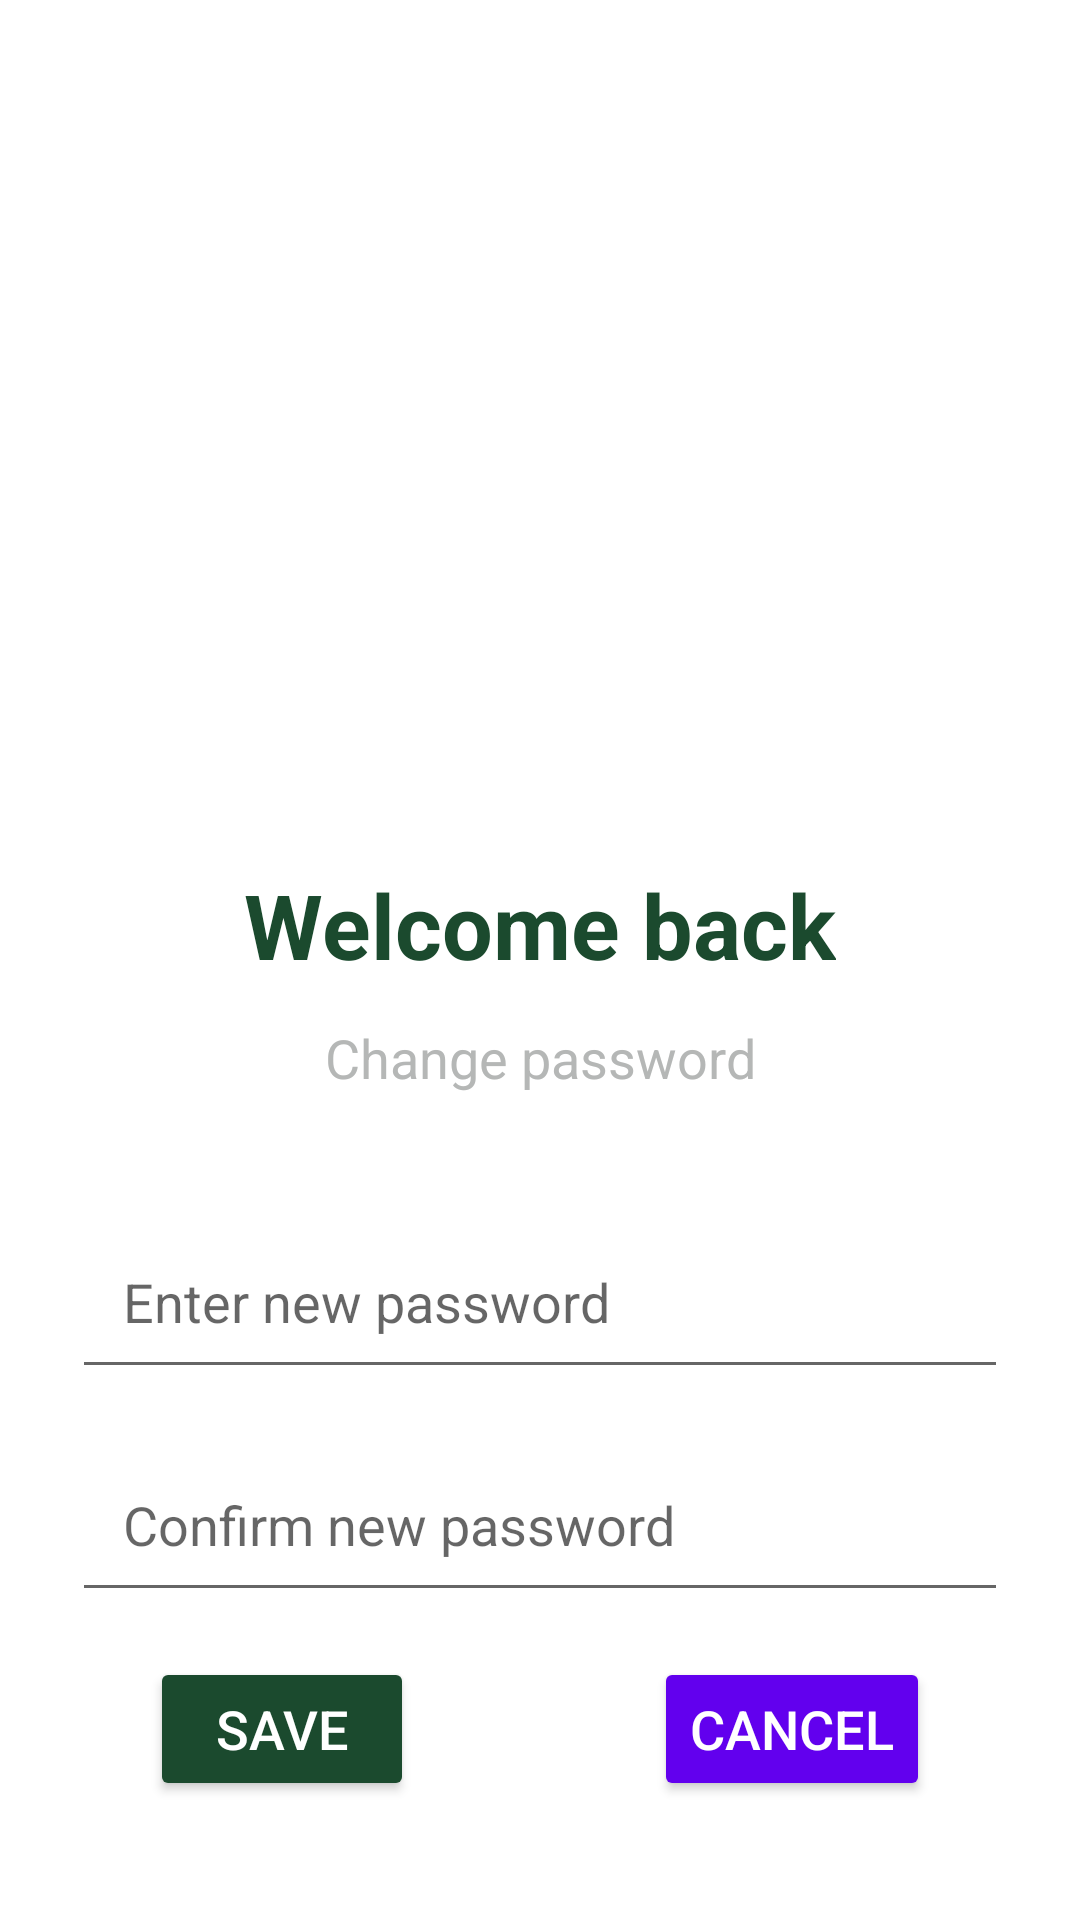

Layout XML and referenced resources for this Android screen:
<!-- AndroidManifest.xml: application theme Theme.RecipeCake -->
<!-- res/layout/activity_change_password.xml -->
<?xml version="1.0" encoding="utf-8"?>
<androidx.constraintlayout.widget.ConstraintLayout xmlns:android="http://schemas.android.com/apk/res/android"
    xmlns:app="http://schemas.android.com/apk/res-auto"
    xmlns:tools="http://schemas.android.com/tools"
    android:layout_width="match_parent"
    android:background="@color/white"
    android:layout_height="match_parent"
    tools:context=".LoginActivity">

    <androidx.constraintlayout.widget.ConstraintLayout
        android:id="@+id/constraintLayout"
        android:layout_width="0dp"
        android:layout_height="0dp"
        android:background="@drawable/plant"
        app:layout_constraintEnd_toEndOf="parent"
        app:layout_constraintHeight_percent="0.4"
        app:layout_constraintStart_toStartOf="parent"
        app:layout_constraintTop_toTopOf="parent" />

    <TextView
        android:id="@+id/textView"
        android:layout_width="wrap_content"
        android:layout_height="wrap_content"
        android:layout_marginTop="32dp"
        android:text="Welcome back"
        android:textColor="@color/text_color"
        android:textSize="30sp"
        android:textStyle="bold"
        app:layout_constraintEnd_toEndOf="parent"
        app:layout_constraintStart_toStartOf="parent"
        app:layout_constraintTop_toBottomOf="@+id/constraintLayout" />

    <TextView
        android:id="@+id/textView2"
        android:layout_width="wrap_content"
        android:layout_height="wrap_content"
        android:layout_marginTop="12dp"
        android:text="Change password"
        android:textColor="@color/text_color2"
        android:textSize="18dp"
        app:layout_constraintEnd_toEndOf="parent"
        app:layout_constraintStart_toStartOf="parent"
        app:layout_constraintTop_toBottomOf="@+id/textView" />

    <LinearLayout
        android:id="@+id/linearLayout"
        android:layout_width="match_parent"
        android:layout_height="wrap_content"
        android:layout_marginStart="24dp"
        android:layout_marginTop="24dp"
        android:layout_marginEnd="24dp"
        android:orientation="vertical"
        app:layout_constraintEnd_toEndOf="parent"
        app:layout_constraintStart_toStartOf="parent"
        app:layout_constraintTop_toBottomOf="@+id/textView2">


        <EditText
            android:id="@+id/txtNewPassword"
            android:layout_width="match_parent"
            android:layout_height="wrap_content"
            android:layout_marginTop="16dp"
            android:ems="10"
            android:hint="Enter new password"
            android:inputType="textPassword"
            android:padding="17dp" />

        <EditText
            android:id="@+id/txtNewPasswordConfirm"
            android:layout_width="match_parent"
            android:layout_height="wrap_content"
            android:layout_marginTop="16dp"
            android:ems="10"
            android:hint="Confirm new password"
            android:inputType="textPassword"
            android:padding="17dp" />

        <LinearLayout
            android:layout_width="match_parent"
            android:layout_height="wrap_content"
            android:orientation="horizontal"
            android:gravity="center_horizontal"
            android:padding="15dp">
            <Button
                android:id="@+id/btnSave"
                android:layout_width="wrap_content"
                android:layout_height="wrap_content"
                android:backgroundTint="@color/text_color"
                android:text="Save"
                android:textColor="@color/white"
                android:layout_marginRight="40dp"
                android:textSize="18sp"/>
            <Button
                android:id="@+id/btnCancel"
                android:layout_marginLeft="40dp"
                android:layout_width="wrap_content"
                android:layout_height="wrap_content"
                android:backgroundTint="@color/purple_500"
                android:text="Cancel"
                android:textColor="@color/white"
                android:textSize="18sp"/>
        </LinearLayout>
    </LinearLayout>




</androidx.constraintlayout.widget.ConstraintLayout>
<!-- resources referenced by this layout -->
<resources>
  <color name="purple_500">#FF6200EE</color>
  <color name="text_color">#1b4a2e</color>
  <color name="text_color2">#b5b7b6</color>
  <color name="white">#FFFFFFFF</color>
  <style name="Theme.RecipeCake" parent="Theme.MaterialComponents.DayNight.NoActionBar">
          
          <item name="colorPrimary">@color/purple_500</item>
          <item name="colorPrimaryVariant">@color/purple_700</item>
          <item name="colorOnPrimary">@color/white</item>
          
          <item name="colorSecondary">@color/teal_200</item>
          <item name="colorSecondaryVariant">@color/teal_700</item>
          <item name="colorOnSecondary">@color/black</item>
          
          <item name="android:statusBarColor" tools:targetApi="l">?attr/colorPrimaryVariant</item>
          
      </style>
  <color name="purple_700">#FF3700B3</color>
  <color name="teal_200">#FF03DAC5</color>
  <color name="teal_700">#FF018786</color>
  <color name="black">#FF000000</color>
</resources>
